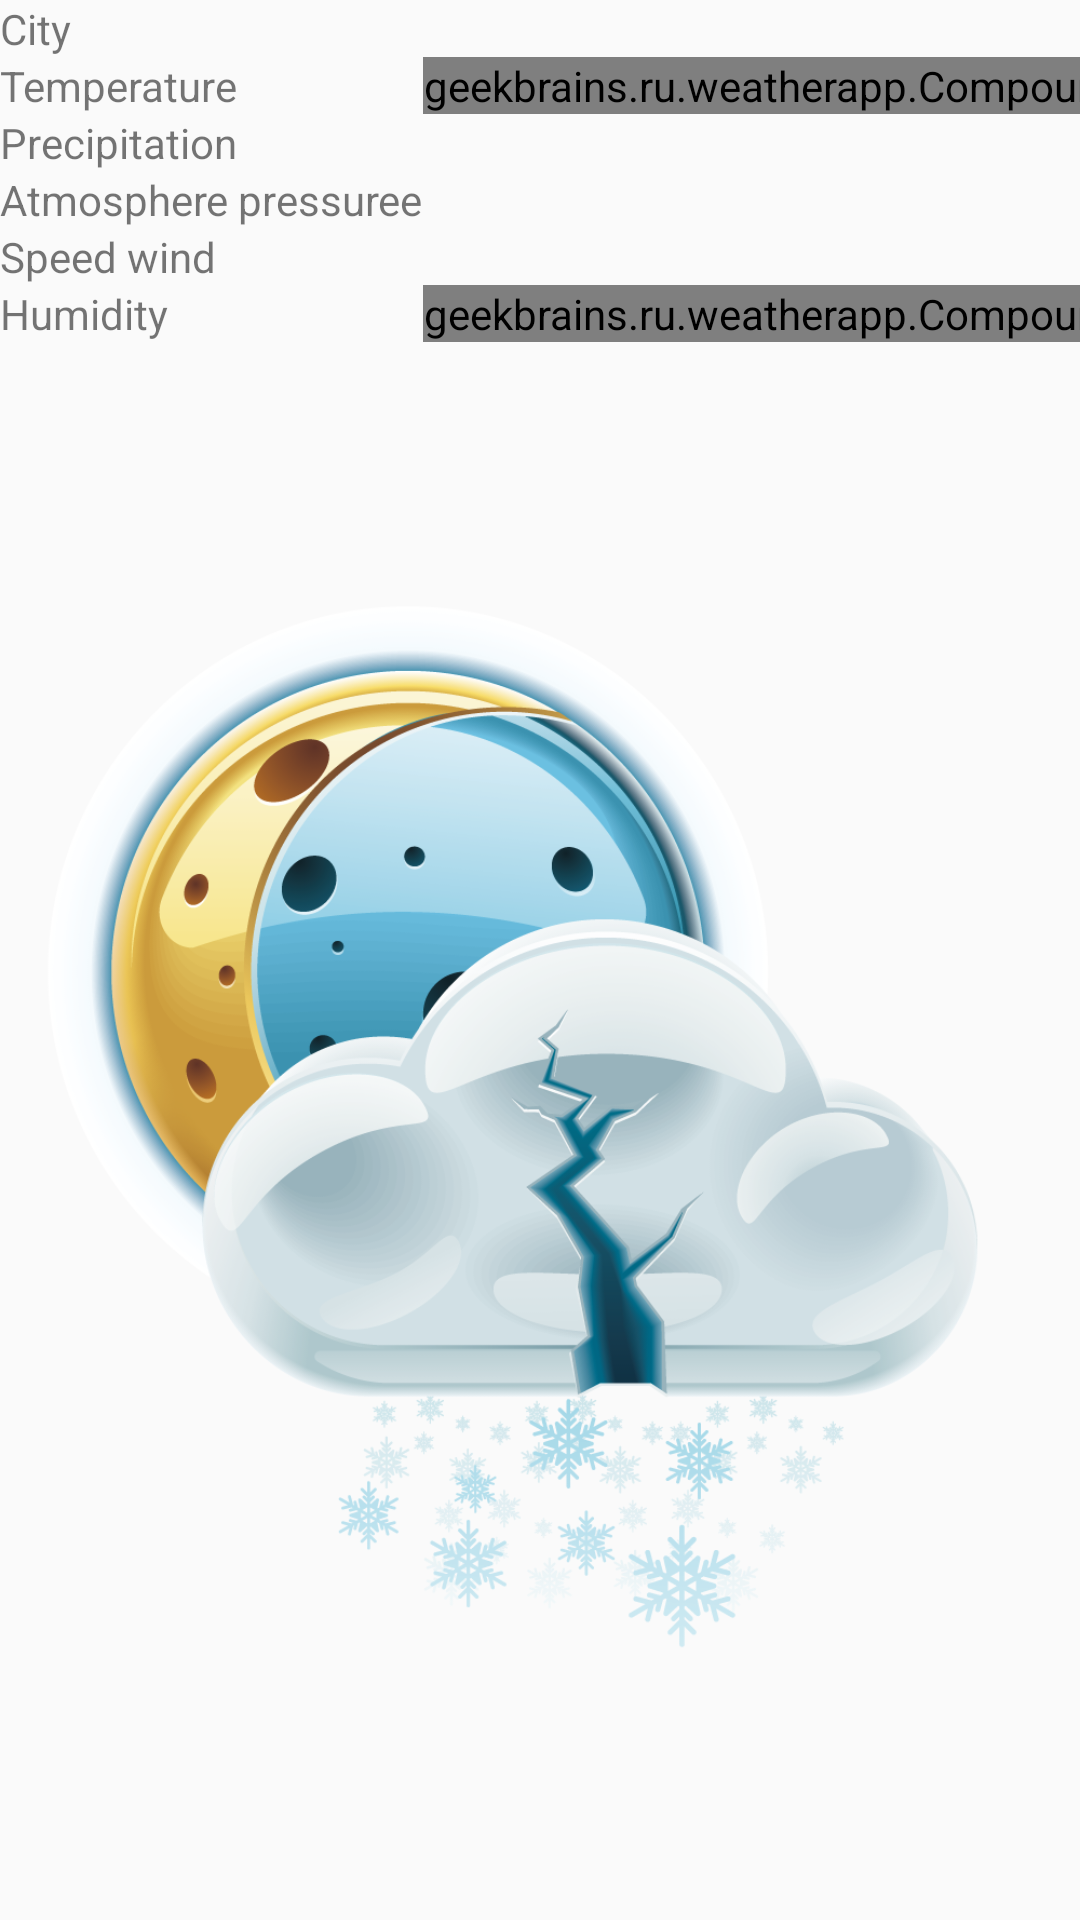

Write the Android layout XML for this screen, with the resource values it uses.
<!-- AndroidManifest.xml: application theme AppTheme -->
<!-- res/layout/fragment_second.xml -->
<?xml version="1.0" encoding="utf-8"?>
<LinearLayout xmlns:android="http://schemas.android.com/apk/res/android"
    xmlns:tools="http://schemas.android.com/tools"
    android:id="@+id/linearLayout"
    android:layout_width="match_parent"
    android:layout_height="match_parent"
    android:orientation="vertical"
    tools:layout_editor_absoluteX="0dp"
    tools:layout_editor_absoluteY="305dp">

    <TableLayout
        android:id="@+id/tableLayout"
        android:layout_width="match_parent"
        android:layout_height="match_parent"
        android:layout_marginTop="0dp"
        tools:ignore="UselessParent">

        <TableRow
            android:layout_width="match_parent"
            android:layout_height="match_parent">

            <TextView
                android:id="@+id/textView1"
                android:layout_width="wrap_content"
                android:layout_height="wrap_content"
                android:text="@string/sTitleCity" />

            <TextView
                android:id="@+id/tvCityName"
                android:layout_width="wrap_content"
                android:layout_height="wrap_content"
                android:text="" />

        </TableRow>


        <TableRow
            android:layout_width="match_parent"
            android:layout_height="match_parent">

            <TextView
                android:id="@+id/textView3"
                android:layout_width="wrap_content"
                android:layout_height="wrap_content"
                android:text="@string/sTitleTemperature" />

            <geekbrains.ru.weatherapp.CompoundView
                android:id="@+id/compoundViewT"
                android:layout_width="wrap_content"
                android:layout_height="wrap_content" />

            

        </TableRow>

        <TableRow
            android:layout_width="match_parent"
            android:layout_height="match_parent">

            <TextView
                android:id="@+id/textView5"
                android:layout_width="wrap_content"
                android:layout_height="wrap_content"
                android:text="@string/sTitlePrecipitation" />

            <TextView
                android:id="@+id/tvCityPrecipitation"
                android:layout_width="wrap_content"
                android:layout_height="wrap_content"
                android:text="" />

        </TableRow>

        <TableRow
            android:layout_width="match_parent"
            android:layout_height="match_parent">

            <TextView
                android:id="@+id/textView7"
                android:layout_width="wrap_content"
                android:layout_height="wrap_content"
                android:text="@string/sAtmospherePressure" />

            <TextView
                android:id="@+id/tvAtmospherePressure"
                android:layout_width="wrap_content"
                android:layout_height="wrap_content"
                android:text="" />

        </TableRow>

        <TableRow
            android:layout_width="match_parent"
            android:layout_height="match_parent">

            <TextView
                android:id="@+id/textView9"
                android:layout_width="wrap_content"
                android:layout_height="wrap_content"
                android:text="@string/sSpeedWind" />

            <TextView
                android:id="@+id/tvSpeedWind"
                android:layout_width="wrap_content"
                android:layout_height="wrap_content"
                android:text="" />

        </TableRow>

        <TableRow
            android:layout_width="match_parent"
            android:layout_height="match_parent">

            <TextView
                android:id="@+id/textView11"
                android:layout_width="wrap_content"
                android:layout_height="wrap_content"
                android:text="@string/sTitleHumidity" />

            <geekbrains.ru.weatherapp.CompoundView
                android:id="@+id/compoundViewH"
                android:layout_width="wrap_content"
                android:layout_height="wrap_content" />

        </TableRow>

        <ImageView
            android:id="@+id/ivCityPrecipitation"
            android:layout_width="wrap_content"
            android:layout_height="0dp"
            android:layout_weight="1"
            android:contentDescription="@string/sTodo"
            android:src="@drawable/night_snow" />
    </TableLayout>


</LinearLayout>
<!-- resources referenced by this layout -->
<resources>
  <!-- drawable night_snow: png bitmap (drawable, 266391 bytes) -->
  <string name="sAtmospherePressure">Atmosphere pressureе</string>
  <string name="sSpeedWind">Speed wind</string>
  <string name="sTitleCity">City</string>
  <string name="sTitleHumidity">Humidity</string>
  <string name="sTitlePrecipitation">Precipitation</string>
  <string name="sTitleTemperature">Temperature</string>
  <string name="sTodo">TODO</string>
  <style name="AppTheme" parent="Theme.AppCompat.Light.DarkActionBar">
          
          <item name="colorPrimary">@color/colorPrimary</item>
          <item name="colorPrimaryDark">@color/colorPrimaryDark</item>
          <item name="colorAccent">@color/colorAccent</item>
      </style>
  <!-- not gathered from this repository: default colours our renderer supplied (Android Studio template values) -->
  <color name="colorPrimary">#FF6200EE</color>
  <color name="colorPrimaryDark">#FF3700B3</color>
  <color name="colorAccent">#FF03DAC5</color>
</resources>
